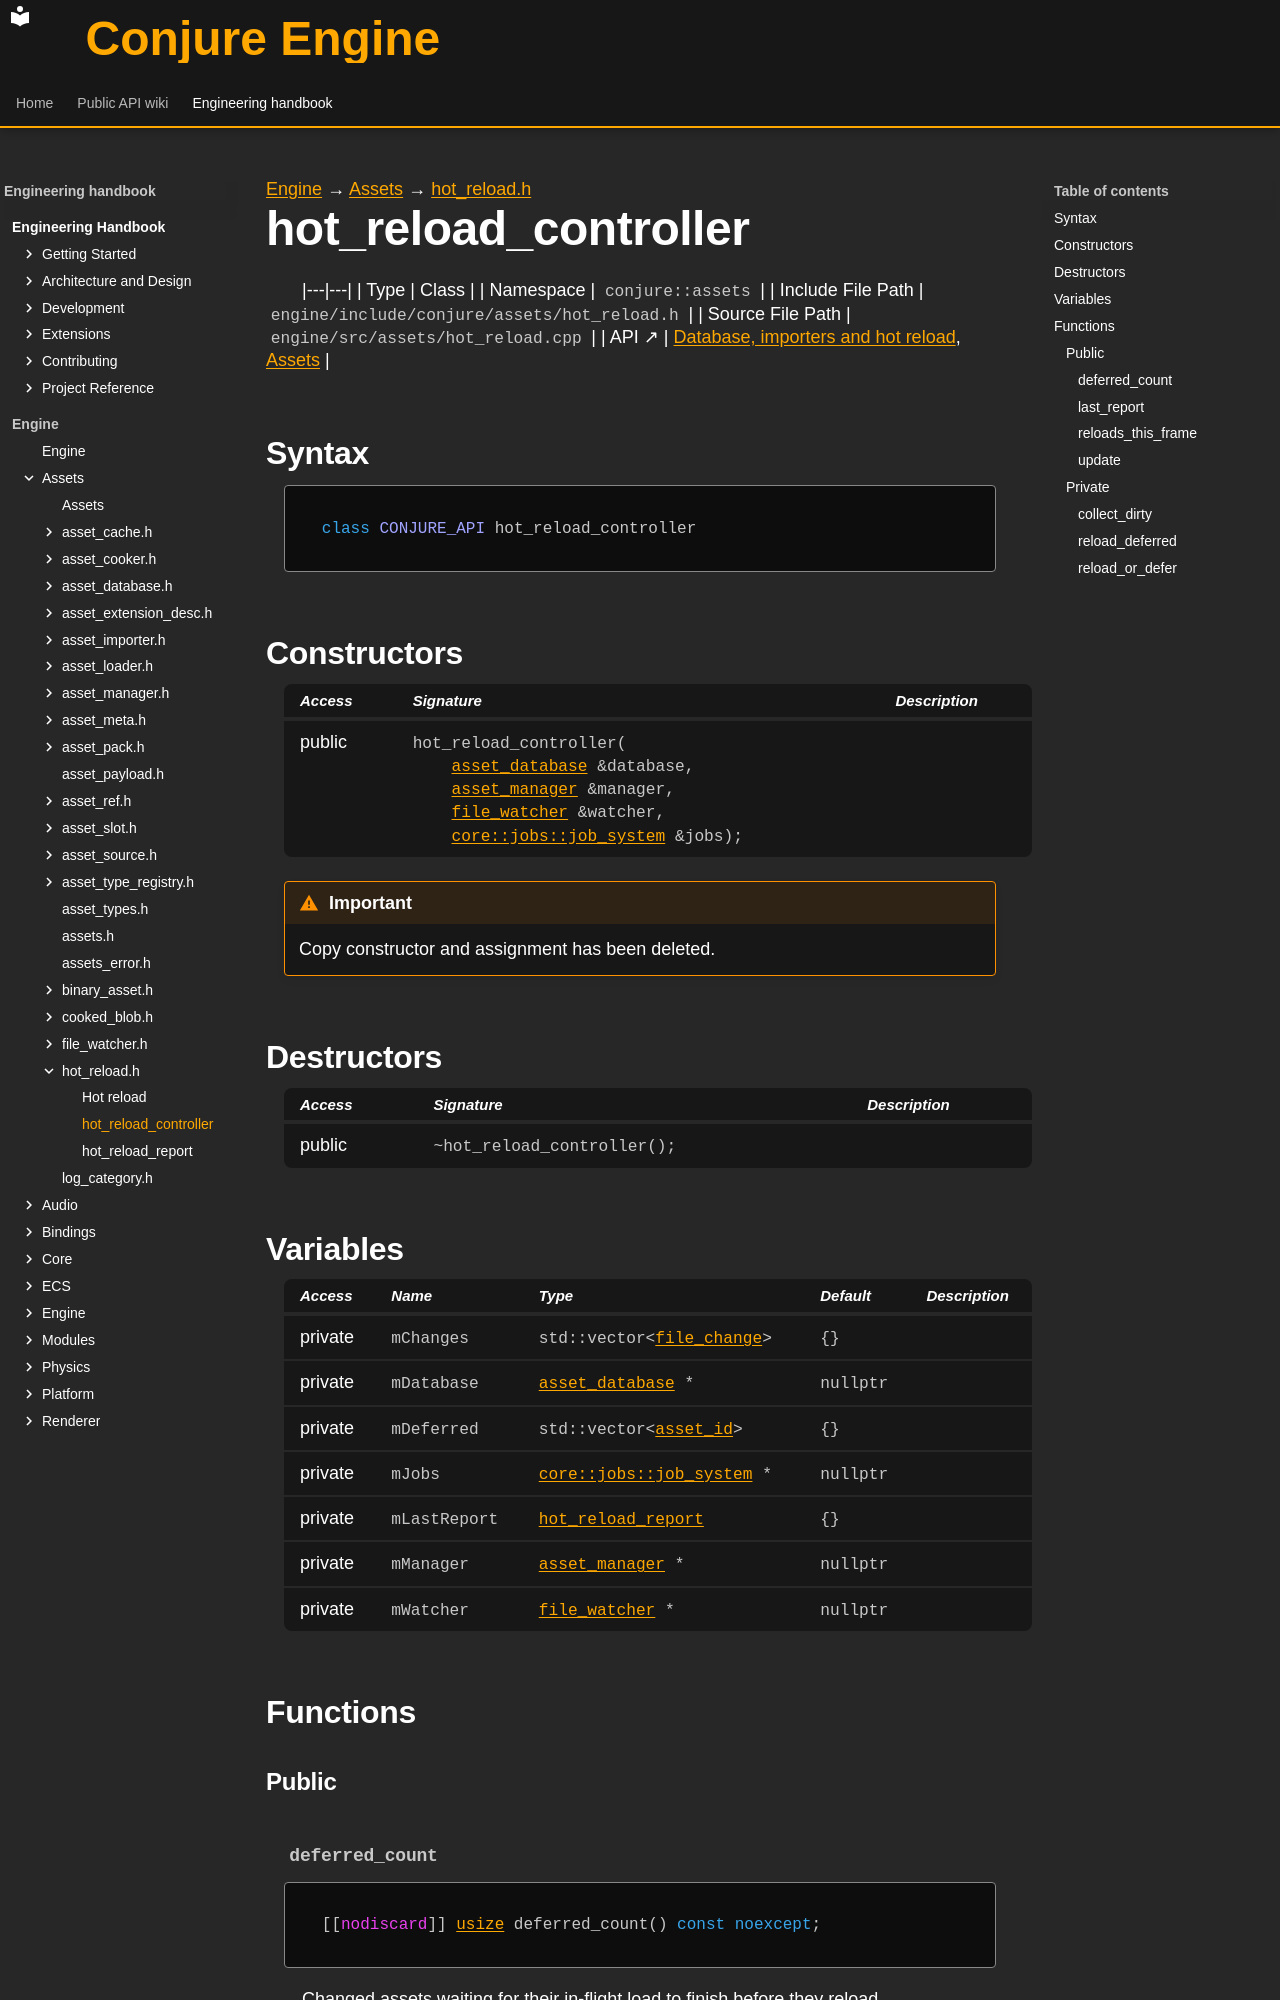

repository: Dozer90/Conjure-Engine · page: handbook/engine/assets/hot-reload/hot-reload-controller.html · generator: mkdocs

---
kind: class
---

[Engine](../../../engine.md) → [Assets](../../assets.md) → [hot_reload.h](../hot-reload.md)

# hot_reload_controller
<!-- doc-template:type -->

|---|---|
| Type | Class |
| Namespace | `conjure::assets` |
| Include File Path | `engine/include/conjure/assets/hot_reload.h` |
| Source File Path | `engine/src/assets/hot_reload.cpp` |
| API ↗ | [Database, importers and hot reload](../../../../api/assets/database-and-import.md), [Assets](../../../../api/assets/index.md) |

## Syntax

```cpp
class CONJURE_API hot_reload_controller
```



## Constructors

<table class="member-table">
<thead><tr><th>Access</th><th>Signature</th><th>Description</th></tr></thead>
<tbody>
<tr><td>public</td><td><code class="signature">hot_reload_controller(
    <a href="../asset-database/asset-database.html">asset_database</a> &amp;database,
    <a href="../asset-manager/asset-manager.html">asset_manager</a> &amp;manager,
    <a href="../file-watcher/file-watcher.html">file_watcher</a> &amp;watcher,
    <a href="../../core/jobs/job-system/jobs-job-system.html">core::jobs::job_system</a> &amp;jobs);</code></td><td></td></tr>
</tbody>
</table>

<div class="admonition important" role="note"><p class="admonition-title">Important</p><p>Copy constructor and assignment has been deleted.</p></div>

## Destructors

<table class="member-table">
<thead><tr><th>Access</th><th>Signature</th><th>Description</th></tr></thead>
<tbody>
<tr><td>public</td><td><code class="signature">~hot_reload_controller();</code></td><td></td></tr>
</tbody>
</table>

## Variables

<table class="variable-table">
<thead><tr><th>Access</th><th>Name</th><th>Type</th><th>Default</th><th>Description</th></tr></thead>
<tbody>
<tr><td>private</td><td><code class="signature">mChanges</code></td><td><code class="signature">std::vector&lt;<a href="../file-watcher/file-change.html">file_change</a>&gt;</code></td><td><code class="signature">{}</code></td><td></td></tr>
<tr><td>private</td><td><code class="signature">mDatabase</code></td><td><code class="signature"><a href="../asset-database/asset-database.html">asset_database</a> *</code></td><td><code class="signature">nullptr</code></td><td></td></tr>
<tr><td>private</td><td><code class="signature">mDeferred</code></td><td><code class="signature">std::vector&lt;<a href="../asset-types.html#symbol-asset-id">asset_id</a>&gt;</code></td><td><code class="signature">{}</code></td><td></td></tr>
<tr><td>private</td><td><code class="signature">mJobs</code></td><td><code class="signature"><a href="../../core/jobs/job-system/jobs-job-system.html">core::jobs::job_system</a> *</code></td><td><code class="signature">nullptr</code></td><td></td></tr>
<tr><td>private</td><td><code class="signature">mLastReport</code></td><td><code class="signature"><a href="hot-reload-report.html">hot_reload_report</a></code></td><td><code class="signature">{}</code></td><td></td></tr>
<tr><td>private</td><td><code class="signature">mManager</code></td><td><code class="signature"><a href="../asset-manager/asset-manager.html">asset_manager</a> *</code></td><td><code class="signature">nullptr</code></td><td></td></tr>
<tr><td>private</td><td><code class="signature">mWatcher</code></td><td><code class="signature"><a href="../file-watcher/file-watcher.html">file_watcher</a> *</code></td><td><code class="signature">nullptr</code></td><td></td></tr>
</tbody>
</table>

## Functions

### Public
